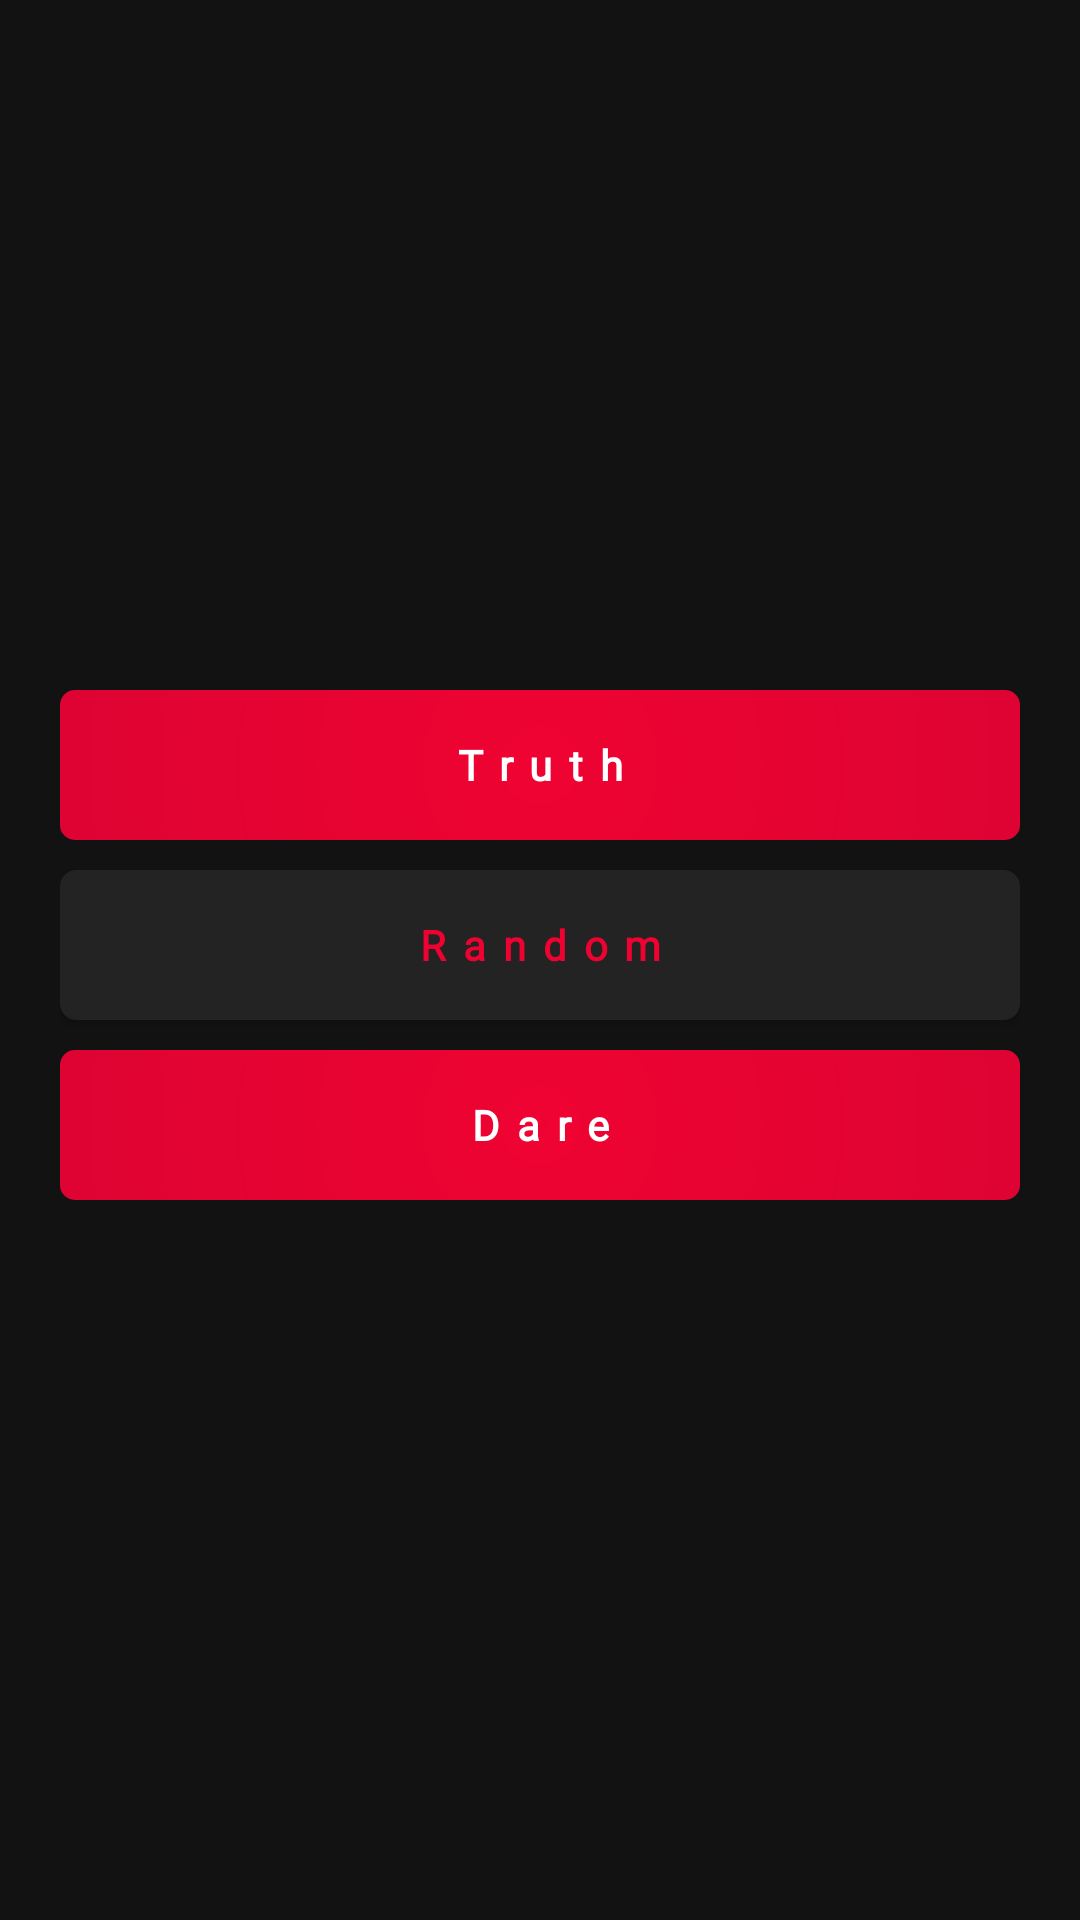

The Android layout XML behind this screen, and the referenced resources:
<!-- AndroidManifest.xml: application theme Theme.TruthOrDare2 -->
<!-- res/layout/activity_game_option.xml -->
<?xml version="1.0" encoding="utf-8"?>
<LinearLayout xmlns:android="http://schemas.android.com/apk/res/android"
    xmlns:app="http://schemas.android.com/apk/res-auto"
    xmlns:tools="http://schemas.android.com/tools"
    android:layout_width="match_parent"
    android:layout_height="match_parent"
    android:background="@color/background_all"
    android:orientation="vertical"
    android:padding="@dimen/body_padding"
    tools:context=".Launch">


    <LinearLayout
        android:layout_width="match_parent"
        android:layout_height="match_parent"
        android:layout_weight="1"
        android:gravity="center_vertical"
        android:orientation="vertical">

        <Button
            android:id="@+id/button2"
            style="@style/button_1"
            android:layout_width="match_parent"
            android:layout_height="50dp"

            android:layout_marginBottom="10dp"
            android:layout_weight="0"

            android:letterSpacing="0.4"
            android:textStyle="bold"

            android:onClick="pp"
            android:text="Truth"
            android:textAllCaps="false" />

        <Button
            android:id="@+id/button8"
            style="@style/button_2"
            android:layout_width="match_parent"
            android:layout_height="50dp"

            android:layout_marginBottom="10dp"
            android:layout_weight="0"

            android:letterSpacing="0.4"
            android:onClick="pp"
            android:text="Random"
            android:textAllCaps="false"
            android:textStyle="bold" />



        <Button
            android:id="@+id/button11"
            style="@style/button_1"
            android:layout_width="match_parent"
            android:layout_height="50dp"

            android:letterSpacing="0.4"
            android:textStyle="bold"


            android:layout_marginBottom="10dp"
            android:layout_weight="0"
            android:capitalize="none"
            android:onClick="pp"
            android:text="Dare"
            android:textAllCaps="false" />



    </LinearLayout>

</LinearLayout>
<!-- resources referenced by this layout -->
<resources>
  <color name="background_all">#121212</color>
  <dimen name="body_padding">20dp</dimen>
  <style name="button_1">
          <item name="android:background">@drawable/button1</item>
          <item name="android:textColor">@color/white</item>
          <item name="android:layout_width">match_parent</item>
          <item name="android:gravity">center_horizontal|center_vertical</item>
          <item name="android:textStyle">bold</item>
          <item name="android:fontFamily">@font/quicksand_medium</item>
          <item name="android:layout_height">wrap_content</item>
          <item name="android:textSize">14sp</item>
  
  
      </style>
  <style name="button_2">
          <item name="android:background">@drawable/button2</item>
          <item name="android:textColor">@color/colorPrimary</item>
          <item name="android:layout_width">match_parent</item>
          <item name="android:gravity">center_horizontal|center_vertical</item>
          <item name="android:fontFamily">@font/quicksand_medium</item>
          <item name="android:textStyle">bold</item>
          <item name="android:layout_height">wrap_content</item>
          <item name="android:textSize">14sp</item>
  
  
      </style>
  <style name="Theme.TruthOrDare2" parent="Theme.AppCompat.Light.NoActionBar">
          
          <item name="colorPrimary">@color/colorPrimary</item>
          <item name="colorPrimaryVariant">@color/colorPrimary</item>
          <item name="colorOnPrimary">@color/white</item>
          
          <item name="colorSecondary">@color/colorPrimaryLight</item>
          <item name="colorSecondaryVariant">@color/colorPrimaryLight</item>
          <item name="colorOnSecondary">@color/black</item>
          
          <item name="android:statusBarColor" tools:targetApi="l">?attr/colorPrimaryVariant</item>
          
      </style>
  <!-- drawable button1 (drawable) -->
  <?xml version="1.0" encoding="utf-8"?>
   <shape
      xmlns:android="http://schemas.android.com/apk/res/android"
      android:shape="rectangle"
      >
      <corners
          android:radius="5dp"
          />
      <gradient
          android:gradientRadius="600dp"
          android:angle="0"
          android:startColor="@color/colorPrimary"
          android:endColor="#A9FF0048"
          android:type="radial"
          />
  
  
  
  
  
  </shape>
  <color name="white">#FFFFFFFF</color>
  <!-- drawable button2 (drawable) -->
  <?xml version="1.0" encoding="utf-8"?>
   <shape
      xmlns:android="http://schemas.android.com/apk/res/android"
      android:shape="rectangle"
      >
      <corners
          android:radius="5dp"
          />
  
      <solid
  
          android:color="@color/input_field"
  
          />
  
      <stroke android:color="@color/input_field"
          android:width="1dp"/>
  
  
  
  
  
  
  </shape>
  <color name="colorPrimary">#EE0231</color>
  <color name="colorPrimaryLight">#FF8F8F</color>
  <color name="black">#FF000000</color>
  <color name="input_field">#232323</color>
</resources>
